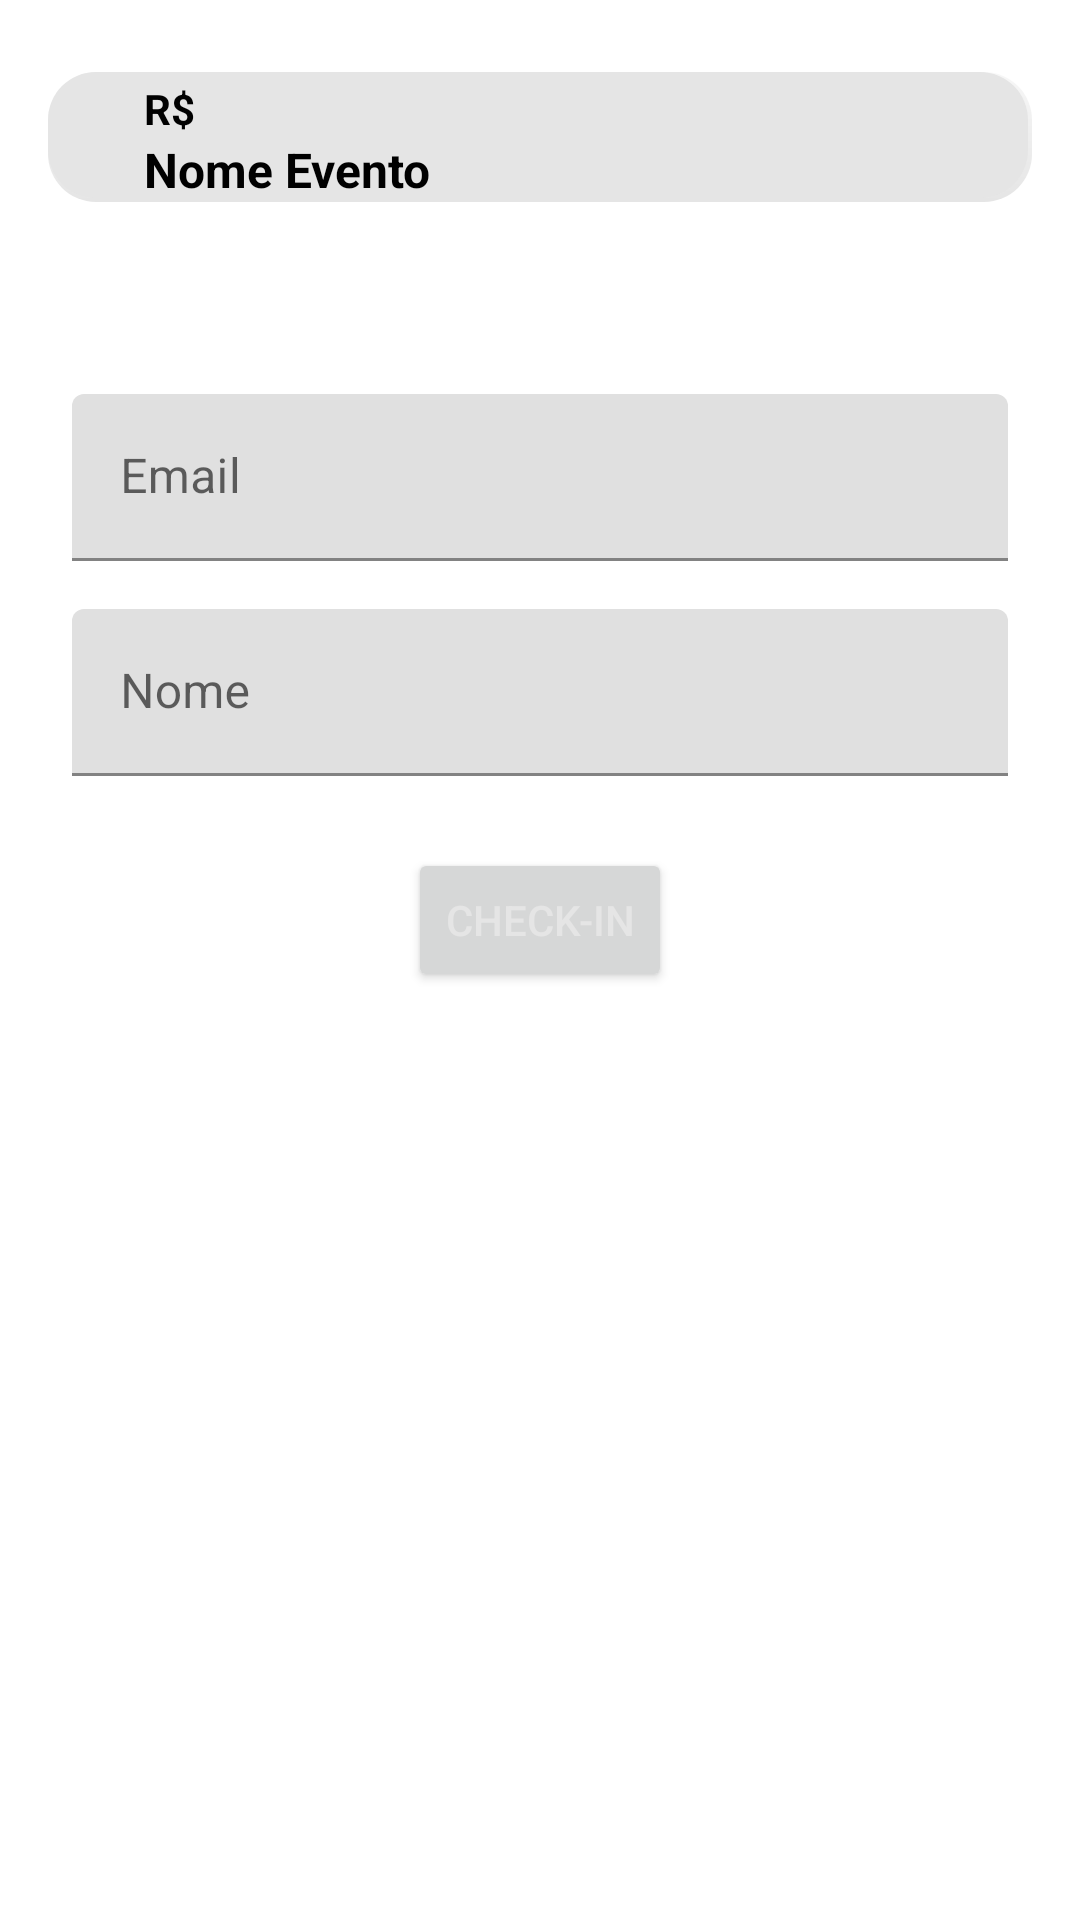

Produce the Android XML layout that renders to this screen, including the resource entries it uses.
<!-- AndroidManifest.xml: application theme Theme.AppEvents -->
<!-- res/layout/fragment_check_in.xml -->
<?xml version="1.0" encoding="utf-8"?>
<ScrollView xmlns:android="http://schemas.android.com/apk/res/android"
    xmlns:app="http://schemas.android.com/apk/res-auto"
    xmlns:tools="http://schemas.android.com/tools"
    android:layout_width="match_parent"
    android:layout_height="match_parent"
    tools:context=".view.CheckInFragment">

    <androidx.constraintlayout.widget.ConstraintLayout
        android:layout_width="match_parent"
        android:layout_height="wrap_content">

        <include
            android:id="@+id/checkInCard"
            layout="@layout/check_in_card"
            android:layout_width="@dimen/match_constraint"
            android:layout_height="wrap_content"
            android:layout_marginStart="@dimen/default_margin"
            android:layout_marginTop="@dimen/large_margin"
            android:layout_marginEnd="@dimen/default_margin"
            app:layout_constraintEnd_toEndOf="parent"
            app:layout_constraintStart_toStartOf="parent"
            app:layout_constraintTop_toTopOf="parent" />

        <com.google.android.material.textfield.TextInputLayout
            android:id="@+id/fieldEmail"
            android:layout_width="match_parent"
            android:layout_height="wrap_content"
            android:layout_marginStart="@dimen/large_margin"
            android:layout_marginTop="@dimen/checkIn_large_margin"
            android:layout_marginEnd="@dimen/large_margin"
            android:background="@android:color/transparent"
            android:hint="@string/txt_email"
            app:layout_constraintEnd_toEndOf="parent"
            app:layout_constraintStart_toStartOf="parent"
            app:layout_constraintTop_toBottomOf="@+id/checkInCard">

            <com.google.android.material.textfield.TextInputEditText
                android:id="@+id/inputEmail"
                android:layout_width="match_parent"
                android:layout_height="wrap_content"
                android:inputType="textEmailAddress"
                android:maxLines="1" />

        </com.google.android.material.textfield.TextInputLayout>

        <com.google.android.material.textfield.TextInputLayout
            android:id="@+id/fieldName"
            android:layout_width="match_parent"
            android:layout_height="wrap_content"
            android:layout_marginStart="@dimen/large_margin"
            android:layout_marginTop="@dimen/default_margin"
            android:layout_marginEnd="@dimen/large_margin"
            android:background="@android:color/transparent"
            android:hint="@string/txt_name"
            app:layout_constraintEnd_toEndOf="parent"
            app:layout_constraintStart_toStartOf="parent"
            app:layout_constraintTop_toBottomOf="@+id/fieldEmail">

            <com.google.android.material.textfield.TextInputEditText
                android:id="@+id/inputName"
                android:maxLines="1"
                android:layout_width="match_parent"
                android:layout_height="wrap_content" />

        </com.google.android.material.textfield.TextInputLayout>

        <Button
            android:id="@+id/btnCheckIn"
            android:layout_width="wrap_content"
            android:layout_height="wrap_content"
            android:layout_marginTop="@dimen/large_margin"
            android:layout_marginBottom="@dimen/default_margin"
            android:textColor="@color/card_background_color"
            android:text="@string/label_checkIn"
            app:cornerRadius="@dimen/small_radius"
            app:layout_constraintBottom_toBottomOf="parent"
            app:layout_constraintEnd_toEndOf="@+id/fieldName"
            app:layout_constraintStart_toStartOf="@+id/fieldName"
            app:layout_constraintTop_toBottomOf="@+id/fieldName"
            android:contentDescription="@string/cd_btn_checkIn_confirm"/>

    </androidx.constraintlayout.widget.ConstraintLayout>
</ScrollView>
<!-- res/layout/check_in_card.xml (included above) -->
<?xml version="1.0" encoding="utf-8"?>
<androidx.constraintlayout.widget.ConstraintLayout xmlns:android="http://schemas.android.com/apk/res/android"
    xmlns:app="http://schemas.android.com/apk/res-auto"
    xmlns:tools="http://schemas.android.com/tools"
    android:layout_width="match_parent"
    android:layout_height="wrap_content"
    android:background="@drawable/layout_elevation">

    <ImageView
        android:id="@+id/imgCheckInEvent"
        android:layout_width="@dimen/match_constraint"
        android:layout_height="wrap_content"
        android:layout_marginStart="@dimen/default_margin"
        android:layout_marginTop="@dimen/small_margin"
        android:layout_marginBottom="@dimen/small_margin"
        android:src="@drawable/ic_image_not_found"
        app:layout_constraintBottom_toBottomOf="parent"
        app:layout_constraintStart_toStartOf="parent"
        app:layout_constraintTop_toTopOf="parent" />

    <TextView
        android:id="@+id/txtCheckInEventName"
        android:layout_width="@dimen/match_constraint"
        android:layout_height="wrap_content"
        android:layout_marginStart="@dimen/default_margin"
        android:maxLines="2"
        android:textColor="@color/text_title_color"
        android:textSize="@dimen/small_text_size"
        android:textStyle="bold"
        app:layout_constraintEnd_toEndOf="parent"
        app:layout_constraintStart_toEndOf="@+id/imgCheckInEvent"
        app:layout_constraintTop_toTopOf="@+id/imgCheckInEvent"
        tools:text="Nome Evento" />

    <TextView
        android:id="@+id/txtCheckInEventPrice"
        android:layout_width="wrap_content"
        android:layout_height="wrap_content"
        android:text="@string/txt_event_price"
        android:textColor="@color/text_title_color"
        android:textStyle="bold"
        app:layout_constraintBottom_toBottomOf="@+id/imgCheckInEvent"
        app:layout_constraintEnd_toEndOf="parent"
        app:layout_constraintHorizontal_bias="0.0"
        app:layout_constraintStart_toStartOf="@+id/txtCheckInEventName" />

</androidx.constraintlayout.widget.ConstraintLayout>
<!-- resources referenced by this layout -->
<resources>
  <color name="card_background_color">#e5e5e5</color>
  <color name="text_title_color">@color/black</color>
  <dimen name="checkIn_large_margin">64dp</dimen>
  <dimen name="default_margin">16dp</dimen>
  <dimen name="large_margin">24dp</dimen>
  <dimen name="match_constraint">0dp</dimen>
  <dimen name="small_margin">8dp</dimen>
  <dimen name="small_radius">8dp</dimen>
  <dimen name="small_text_size">16sp</dimen>
  <!-- drawable layout_elevation (drawable) -->
  <?xml version="1.0" encoding="utf-8"?>
  <layer-list xmlns:android="http://schemas.android.com/apk/res/android">
      <item>
          <shape android:shape="rectangle">
              <gradient android:angle="90"
                  android:endColor="@color/background_color" android:startColor="@color/card_background_color" />
              <corners android:radius="@dimen/default_radius" />
          </shape>
      </item>
  
      <item
          android:left="0dp"
          android:right="1.5dp"
          android:top="0dp"
          android:bottom="1.5dp">
          <shape android:shape="rectangle">
              <solid android:color="@color/card_background_color"/>
              <corners android:radius="@dimen/default_radius" />
          </shape>
      </item>
  </layer-list>
  <string name="cd_btn_checkIn_confirm">Botão confirmar check-in</string>
  <string name="label_checkIn">Check-in</string>
  <string name="txt_email">Email</string>
  <string name="txt_event_price">R$</string>
  <string name="txt_name">Nome</string>
  <style name="Theme.AppEvents" parent="Theme.MaterialComponents.DayNight.NoActionBar">
          
          <item name="colorPrimary">@color/gray</item>
          <item name="colorPrimaryVariant">@color/card_background_color</item>
          <item name="colorOnPrimary">@color/black</item>
          
          <item name="colorSecondary">@color/teal_200</item>
          <item name="colorSecondaryVariant">@color/teal_700</item>
          <item name="colorOnSecondary">@color/black</item>
          
          <item name="android:statusBarColor" tools:targetApi="l">?attr/colorPrimaryVariant</item>
          
      </style>
  <color name="black">#000000</color>
  <color name="background_color">@color/white</color>
  <dimen name="default_radius">16dp</dimen>
  <color name="gray">#AEAEAE</color>
  <color name="teal_200">#FF03DAC5</color>
  <color name="teal_700">#FF018786</color>
  <color name="white">#F7F7F7</color>
</resources>
